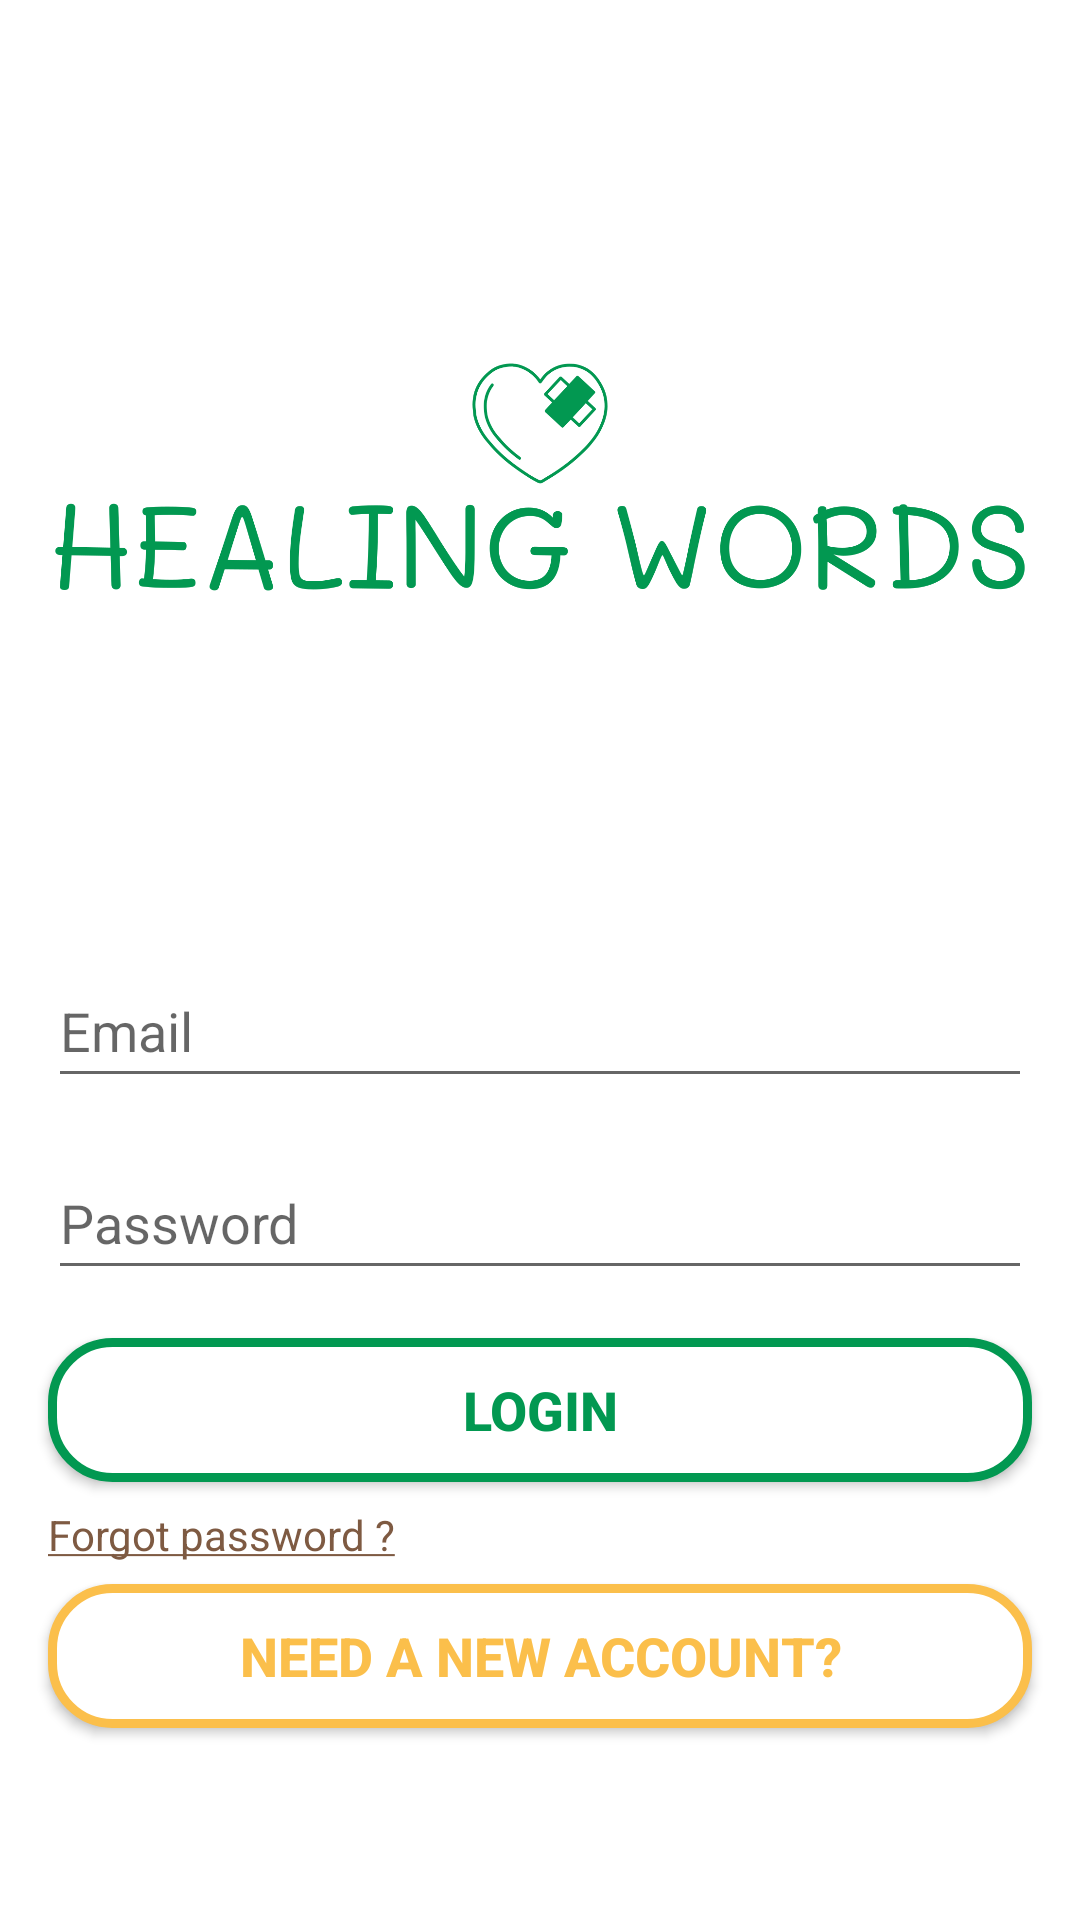

Here is an Android app screen rendered from its layout file. Give the layout XML and the strings, colors and styles it references.
<!-- AndroidManifest.xml: application theme Theme.HealingWords -->
<!-- res/layout/activity_login_page.xml -->
<?xml version="1.0" encoding="utf-8"?>
<androidx.constraintlayout.widget.ConstraintLayout xmlns:android="http://schemas.android.com/apk/res/android"
    xmlns:app="http://schemas.android.com/apk/res-auto"
    xmlns:tools="http://schemas.android.com/tools"
    android:id="@+id/login_activity_layout"
    android:layout_width="match_parent"
    android:layout_height="match_parent"
    android:background="@color/white"
    android:orientation="vertical"
    tools:context=".LoginPage">

    <ImageView
        android:id="@+id/imageView"
        android:layout_width="324dp"
        android:layout_height="190dp"
        android:layout_marginStart="16dp"
        android:layout_marginTop="64dp"
        android:layout_marginEnd="16dp"
        android:contentDescription="@string/LoginLogo"
        app:layout_constraintEnd_toEndOf="parent"
        app:layout_constraintStart_toStartOf="parent"
        app:layout_constraintTop_toTopOf="parent"
        app:srcCompat="@drawable/healing_words_high_resolution_logo_color_on_transparent_background" />

    <EditText
        android:id="@+id/editEmailLogin"
        android:layout_width="0dp"
        android:layout_height="wrap_content"
        android:layout_marginStart="16dp"
        android:layout_marginTop="64dp"
        android:layout_marginEnd="16dp"
        android:autofillHints=""
        android:ems="10"
        android:hint="@string/edtEmail"
        android:inputType="textEmailAddress"
        android:minHeight="48dp"
        app:layout_constraintEnd_toEndOf="parent"
        app:layout_constraintStart_toStartOf="parent"
        app:layout_constraintTop_toBottomOf="@+id/imageView" />

    <EditText
        android:id="@+id/editPasswordLogin"
        android:layout_width="0dp"
        android:layout_height="wrap_content"
        android:layout_marginStart="16dp"
        android:layout_marginTop="16dp"
        android:layout_marginEnd="16dp"
        android:autofillHints=""
        android:ems="10"
        android:hint="@string/edtPasswordLogin"
        android:inputType="textPassword"
        android:minHeight="48dp"
        app:layout_constraintEnd_toEndOf="parent"
        app:layout_constraintStart_toStartOf="parent"
        app:layout_constraintTop_toBottomOf="@+id/editEmailLogin" />

    <Button
        android:id="@+id/submitLoginBtn"
        android:layout_width="0dp"
        android:layout_height="wrap_content"
        android:layout_marginStart="16dp"
        android:layout_marginTop="16dp"
        android:layout_marginEnd="16dp"
        android:background="@drawable/button_bg_success"
        android:text="@string/submitLoginBtn"
        android:textColor="@color/success"
        android:textSize="@dimen/btnText"
        android:textStyle="bold"
        app:layout_constraintEnd_toEndOf="parent"
        app:layout_constraintStart_toStartOf="parent"
        app:layout_constraintTop_toBottomOf="@+id/editPasswordLogin"
        tools:ignore="TextContrastCheck,DuplicateSpeakableTextCheck" />

    <Button
        android:id="@+id/loginRegBtn"
        android:layout_width="0dp"
        android:layout_height="wrap_content"
        android:layout_marginStart="16dp"
        android:layout_marginEnd="16dp"
        android:layout_marginBottom="64dp"
        android:background="@drawable/button_bg_warning"
        android:text="@string/loginRegBtn"
        android:textColor="@color/reviewStars"
        android:textSize="@dimen/btnText"
        android:textStyle="bold"
        app:layout_constraintBottom_toBottomOf="parent"
        app:layout_constraintEnd_toEndOf="parent"
        app:layout_constraintStart_toStartOf="parent" />

    <ProgressBar
        android:id="@+id/loginProgress"
        style="?android:attr/progressBarStyleHorizontal"
        android:layout_width="0dp"
        android:layout_height="wrap_content"
        android:indeterminate="true"
        android:visibility="invisible"
        app:layout_constraintEnd_toEndOf="parent"
        app:layout_constraintStart_toStartOf="parent"
        app:layout_constraintTop_toTopOf="parent" />

    <TextView
        android:id="@+id/forgotPass"
        android:layout_width="0dp"
        android:layout_height="wrap_content"
        android:layout_marginStart="16dp"
        android:layout_marginTop="8dp"
        android:layout_marginEnd="16dp"
        android:text="@string/ForgotPassword"
        android:textAlignment="viewStart"
        android:textColor="#7E5A42"
        app:layout_constraintEnd_toEndOf="parent"
        app:layout_constraintStart_toStartOf="parent"
        app:layout_constraintTop_toBottomOf="@+id/submitLoginBtn" />

</androidx.constraintlayout.widget.ConstraintLayout>
<!-- resources referenced by this layout -->
<resources>
  <color name="reviewStars">#FBBF4B</color>
  <color name="success">#029851</color>
  <color name="white">#FFFFFFFF</color>
  <dimen name="btnText">18sp</dimen>
  <!-- drawable button_bg_success (drawable) -->
  <?xml version="1.0" encoding="UTF-8"?>
  <shape xmlns:android="http://schemas.android.com/apk/res/android">
      <solid android:color="#FFFFFF"/>
      <stroke android:width="3dp" android:color="#029851" />
      <corners android:radius="20dp"/>
      <padding android:left="0dp" android:top="0dp" android:right="0dp" android:bottom="0dp" />
  </shape>
  <!-- drawable button_bg_warning (drawable) -->
  <?xml version="1.0" encoding="UTF-8"?>
  <shape xmlns:android="http://schemas.android.com/apk/res/android">
      <solid android:color="#FFFFFF"/>
      <stroke android:width="3dp" android:color="@color/reviewStars" />
      <corners android:radius="20dp"/>
      <padding android:left="0dp" android:top="0dp" android:right="0dp" android:bottom="0dp" />
  </shape>
  <!-- drawable healing_words_high_resolution_logo_color_on_transparent_background: png bitmap (drawable, 63199 bytes) -->
  <string name="ForgotPassword"><u>Forgot password ?</u></string>
  <string name="LoginLogo">Login logo</string>
  <string name="edtEmail">Email</string>
  <string name="edtPasswordLogin">Password</string>
  <string name="loginRegBtn">Need a new account?</string>
  <string name="submitLoginBtn">Login</string>
  <style name="Theme.HealingWords" parent="Theme.AppCompat.Light.NoActionBar">
          
          <item name="colorPrimary">@color/themePrimary</item>
          <item name="colorPrimaryVariant">@color/themePrimary</item>
          <item name="colorOnPrimary">@color/white</item>
          
          <item name="android:statusBarColor">?attr/colorPrimaryVariant</item>
          
      </style>
  <color name="themePrimary">#029851</color>
</resources>
